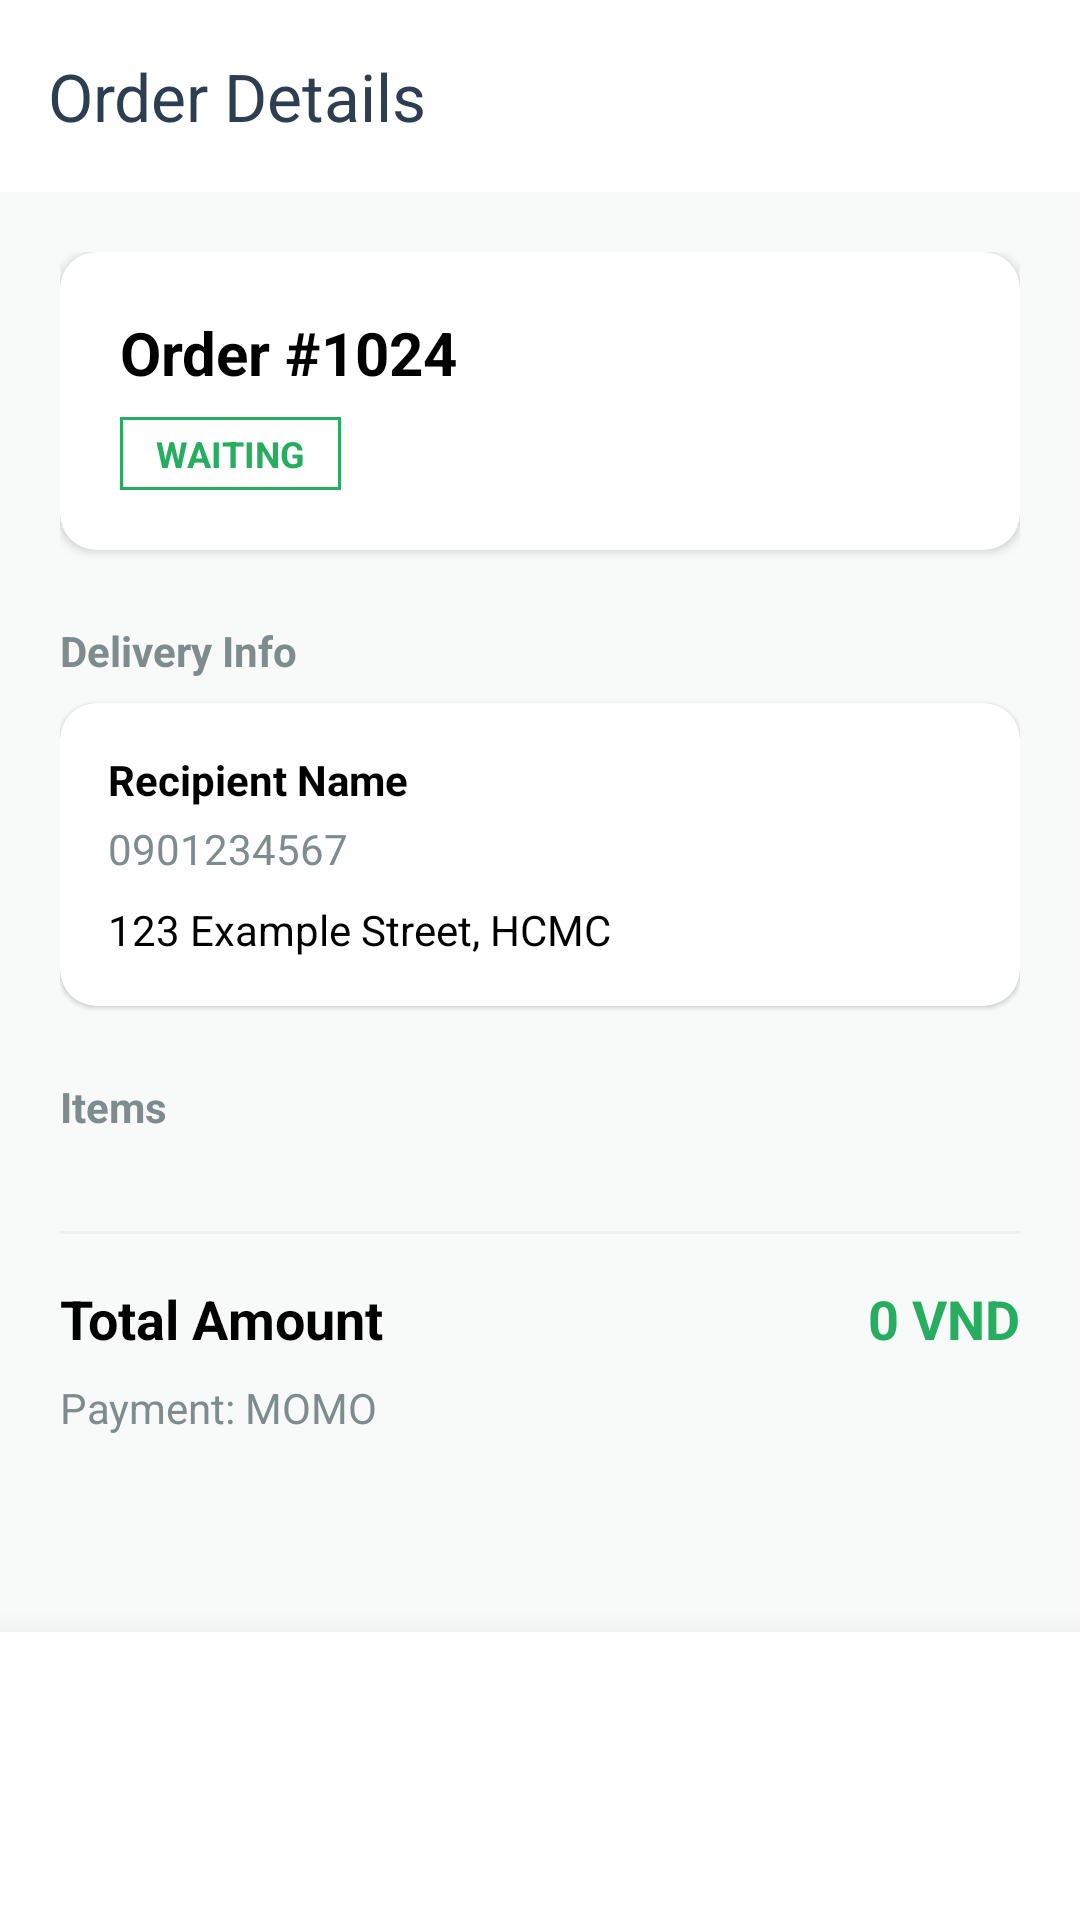

The Android layout XML behind this screen, and the referenced resources:
<!-- AndroidManifest.xml: application theme Theme.FoodNow -->
<!-- res/layout/activity_driver_order_detail.xml -->
<?xml version="1.0" encoding="utf-8"?>
<LinearLayout xmlns:android="http://schemas.android.com/apk/res/android"
    xmlns:app="http://schemas.android.com/apk/res-auto"
    android:layout_width="match_parent"
    android:layout_height="match_parent"
    android:orientation="vertical"
    android:background="@color/background">

    <androidx.appcompat.widget.Toolbar
        android:id="@+id/toolbar"
        android:layout_width="match_parent"
        android:layout_height="?attr/actionBarSize"
        android:background="@color/white"
        app:title="Order Details"
        app:titleTextColor="@color/text_primary" />

    <ScrollView
        android:layout_width="match_parent"
        android:layout_height="0dp"
        android:layout_weight="1">

        <LinearLayout
            android:layout_width="match_parent"
            android:layout_height="wrap_content"
            android:orientation="vertical"
            android:padding="20dp">

            <androidx.cardview.widget.CardView
                android:layout_width="match_parent"
                android:layout_height="wrap_content"
                app:cardCornerRadius="12dp"
                app:cardElevation="2dp">

                <LinearLayout
                    android:layout_width="match_parent"
                    android:layout_height="wrap_content"
                    android:orientation="vertical"
                    android:padding="20dp">

                    <TextView
                        android:id="@+id/tvOrderId"
                        android:layout_width="wrap_content"
                        android:layout_height="wrap_content"
                        android:text="Order #1024"
                        android:textColor="@color/black"
                        android:textSize="20sp"
                        android:textStyle="bold" />

                    <TextView
                        android:id="@+id/tvStatus"
                        android:layout_width="wrap_content"
                        android:layout_height="wrap_content"
                        android:layout_marginTop="8dp"
                        android:text="WAITING"
                        android:textColor="@color/colorPrimary"
                        android:textStyle="bold"
                        android:textSize="12sp"
                        android:background="@drawable/bg_green_border_button"
                        android:paddingHorizontal="12dp"
                        android:paddingVertical="4dp" />
                </LinearLayout>
            </androidx.cardview.widget.CardView>

            <TextView
                android:layout_width="wrap_content"
                android:layout_height="wrap_content"
                android:layout_marginTop="24dp"
                android:text="Delivery Info"
                android:textColor="@color/text_secondary"
                android:textSize="14sp"
                android:textStyle="bold" />

            <androidx.cardview.widget.CardView
                android:layout_width="match_parent"
                android:layout_height="wrap_content"
                android:layout_marginTop="8dp"
                app:cardCornerRadius="12dp"
                app:cardElevation="1dp">

                <LinearLayout
                    android:layout_width="match_parent"
                    android:layout_height="wrap_content"
                    android:orientation="vertical"
                    android:padding="16dp">

                    <TextView
                        android:id="@+id/tvRecipientName"
                        android:layout_width="match_parent"
                        android:layout_height="wrap_content"
                        android:text="Recipient Name"
                        android:textColor="@color/black"
                        android:textStyle="bold" />

                    <TextView
                        android:id="@+id/tvPhone"
                        android:layout_width="match_parent"
                        android:layout_height="wrap_content"
                        android:layout_marginTop="4dp"
                        android:text="0901234567"
                        android:textColor="@color/text_secondary" />

                    <TextView
                        android:id="@+id/tvAddress"
                        android:layout_width="match_parent"
                        android:layout_height="wrap_content"
                        android:layout_marginTop="8dp"
                        android:text="123 Example Street, HCMC"
                        android:textColor="@color/black" />
                </LinearLayout>
            </androidx.cardview.widget.CardView>

            <TextView
                android:layout_width="wrap_content"
                android:layout_height="wrap_content"
                android:layout_marginTop="24dp"
                android:text="Items"
                android:textColor="@color/text_secondary"
                android:textSize="14sp"
                android:textStyle="bold" />

            <androidx.recyclerview.widget.RecyclerView
                android:id="@+id/rvOrderItems"
                android:layout_width="match_parent"
                android:layout_height="wrap_content"
                android:layout_marginTop="8dp"
                android:nestedScrollingEnabled="false" />

            <View
                android:layout_width="match_parent"
                android:layout_height="1dp"
                android:layout_marginTop="24dp"
                android:background="@color/colorLightGray" />

            <RelativeLayout
                android:layout_width="match_parent"
                android:layout_height="wrap_content"
                android:layout_marginTop="16dp">

                <TextView
                    android:layout_width="wrap_content"
                    android:layout_height="wrap_content"
                    android:text="Total Amount"
                    android:textColor="@color/black"
                    android:textSize="18sp"
                    android:textStyle="bold" />

                <TextView
                    android:id="@+id/tvTotal"
                    android:layout_width="wrap_content"
                    android:layout_height="wrap_content"
                    android:layout_alignParentEnd="true"
                    android:text="0 VND"
                    android:textColor="@color/colorPrimary"
                    android:textSize="18sp"
                    android:textStyle="bold" />
            </RelativeLayout>

            <TextView
                android:id="@+id/tvPaymentMethod"
                android:layout_width="match_parent"
                android:layout_height="wrap_content"
                android:layout_marginTop="8dp"
                android:text="Payment: MOMO"
                android:textColor="@color/text_secondary"
                android:textSize="14sp" />

        </LinearLayout>
    </ScrollView>

    <LinearLayout
        android:id="@+id/layoutAction"
        android:layout_width="match_parent"
        android:layout_height="wrap_content"
        android:orientation="vertical"
        android:padding="20dp"
        android:background="@color/white"
        android:elevation="16dp">

        <Button
            android:id="@+id/btnAction"
            android:layout_width="match_parent"
            android:layout_height="56dp"
            style="@style/AppButton.Primary"
            android:text="Action" />

        <ProgressBar
            android:id="@+id/progressBar"
            android:layout_width="wrap_content"
            android:layout_height="wrap_content"
            android:layout_gravity="center"
            android:visibility="gone" />
    </LinearLayout>

</LinearLayout>
<!-- resources referenced by this layout -->
<resources>
  <color name="background">#F8F9F9</color>
  <color name="black">#000000</color>
  <color name="colorLightGray">#ECF0F1</color>
  <color name="colorPrimary">#27AD60</color>
  <color name="text_primary">#2C3E50</color>
  <color name="text_secondary">#7F8C8D</color>
  <color name="white">#FFFFFF</color>
  <!-- drawable bg_green_border_button (drawable) -->
  <?xml version="1.0" encoding="utf-8" ?>
  <shape xmlns:android="http://schemas.android.com/apk/res/android">
      <stroke
          android:width="1dp"
          android:color="@color/colorPrimary"/>
          <solid android:color="@color/white"/>
  </shape>
  <style name="AppButton.Primary">
          <item name="backgroundTint">@color/colorPrimary</item>
          <item name="android:textColor">@color/white</item>
      </style>
  <style name="Theme.FoodNow" parent="Base.Theme.FoodNow" />
  <style name="Base.Theme.FoodNow" parent="Theme.Material3.DayNight.NoActionBar">
          
          <item name="colorPrimary">@color/colorPrimary</item>
          <item name="colorOnPrimary">@color/white</item>
          <item name="colorPrimaryContainer">@color/colorPrimaryLight</item>
          <item name="colorSecondary">@color/colorAccent</item>
          <item name="android:windowBackground">@color/background</item>
          <item name="android:statusBarColor">@color/colorPrimary</item>
          <item name="android:windowLightStatusBar">false</item>
  
          
          <item name="materialButtonStyle">@style/AppButton.Primary</item>
      </style>
  <color name="colorPrimaryLight">#A9DFBF</color>
  <color name="colorAccent">#F1C40F</color>
</resources>
